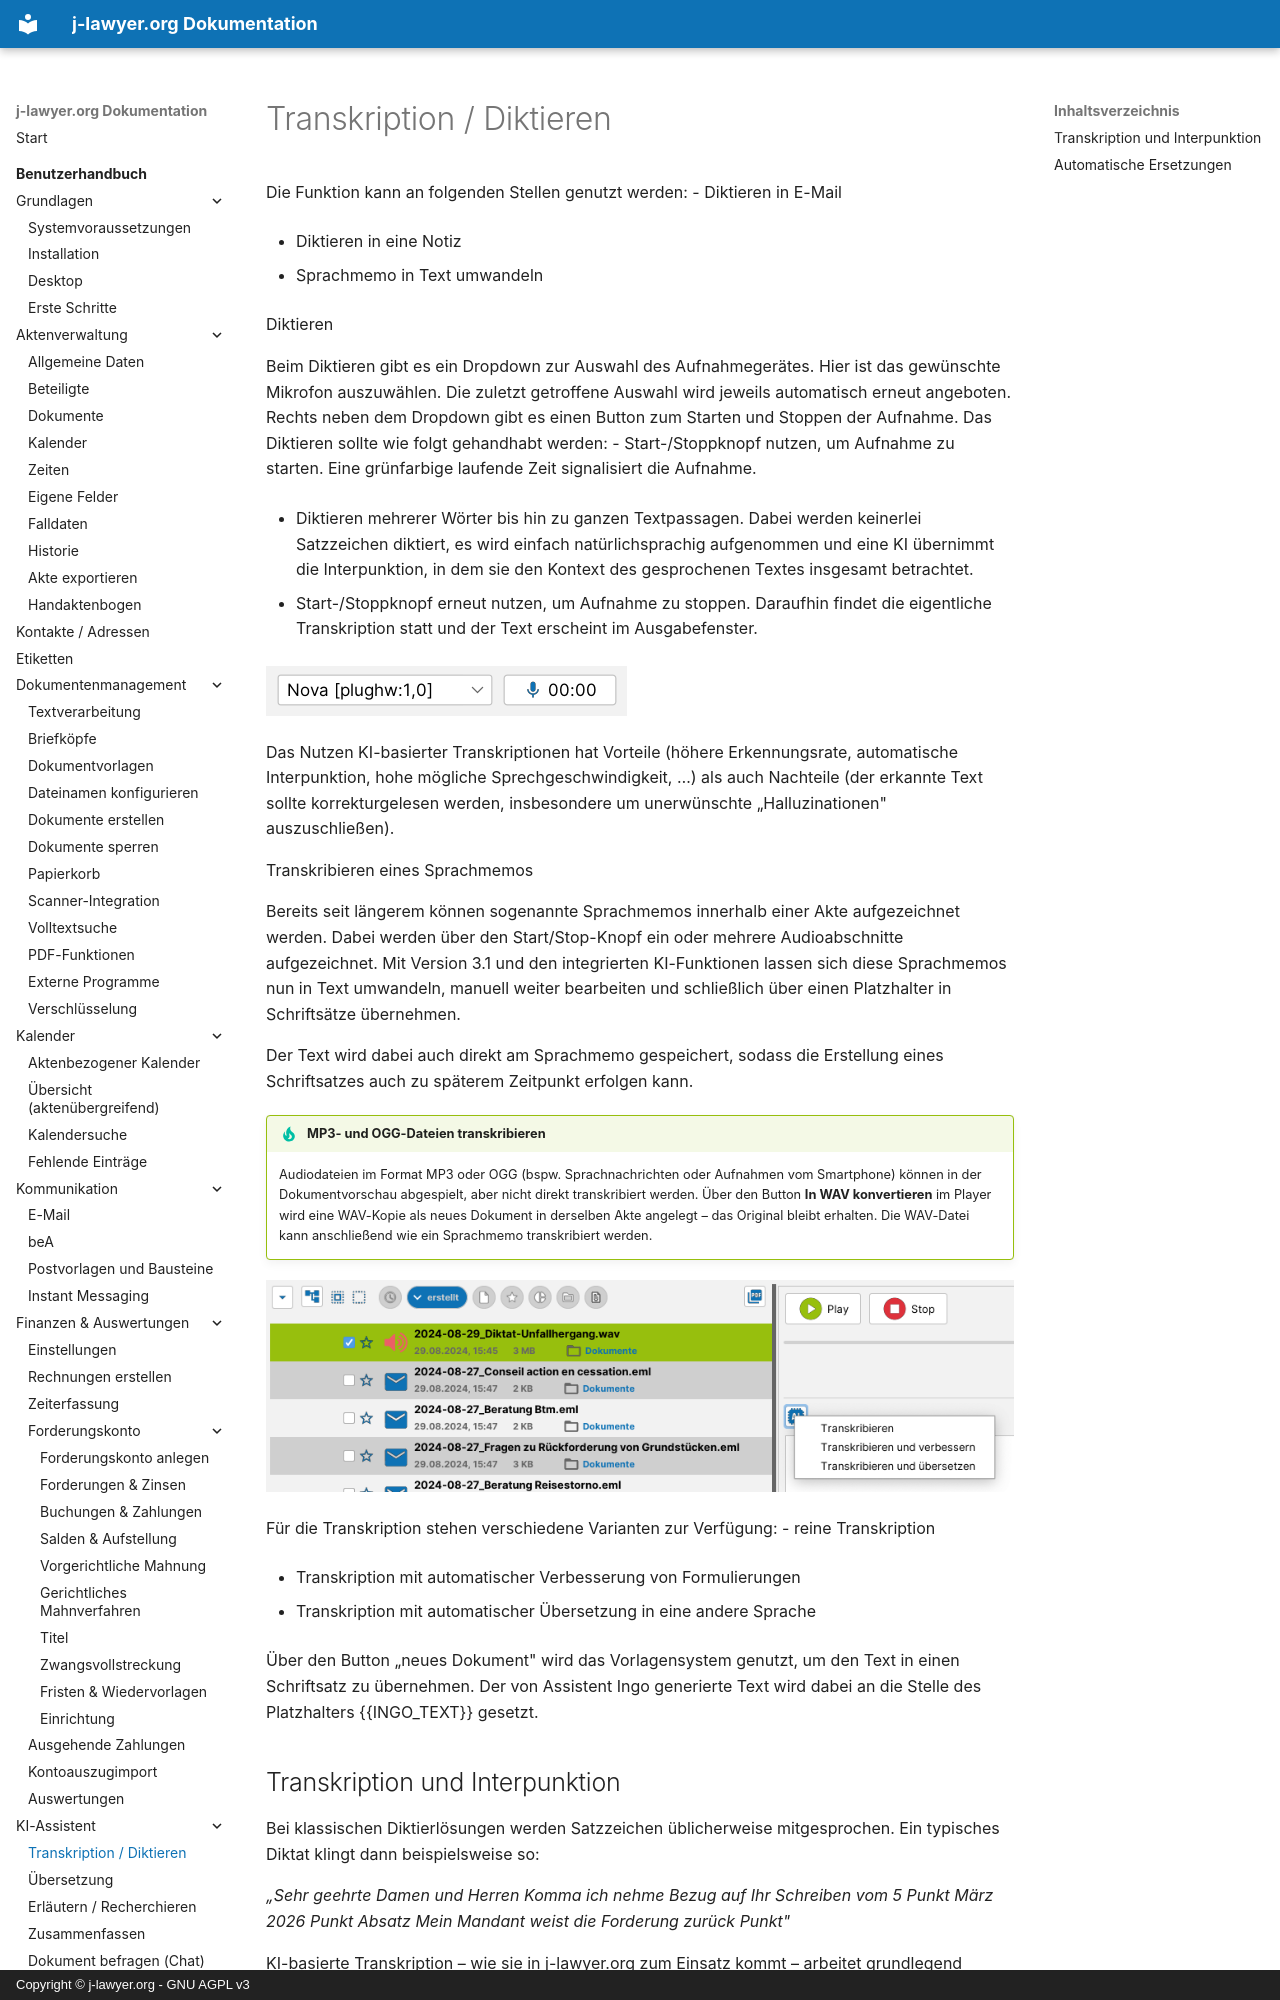

repository: jlawyerorg/j-lawyer-documentation · page: benutzerhandbuch/ki-assistent/transkription/index.html · generator: mkdocs · copyright: Copyright © j-lawyer.org - GNU AGPL v3

# Transkription / Diktieren {#transkription}

Die Funktion kann an folgenden Stellen genutzt werden:
- Diktieren in E-Mail

- Diktieren in eine Notiz

- Sprachmemo in Text umwandeln

Diktieren

Beim Diktieren gibt es ein Dropdown zur Auswahl des Aufnahmegerätes. Hier ist das gewünschte Mikrofon auszuwählen. Die zuletzt getroffene Auswahl wird jeweils automatisch erneut angeboten. Rechts neben dem Dropdown gibt es einen Button zum Starten und Stoppen der Aufnahme. Das Diktieren sollte wie folgt gehandhabt werden:
- Start-/Stoppknopf nutzen, um Aufnahme zu starten. Eine grünfarbige laufende Zeit signalisiert die Aufnahme.

- Diktieren mehrerer Wörter bis hin zu ganzen Textpassagen. Dabei werden keinerlei Satzzeichen diktiert, es wird einfach natürlichsprachig aufgenommen und eine KI übernimmt die Interpunktion, in dem sie den Kontext des gesprochenen Textes insgesamt betrachtet.

- Start-/Stoppknopf erneut nutzen, um Aufnahme zu stoppen. Daraufhin findet die eigentliche Transkription statt und der Text erscheint im Ausgabefenster.

![Abbildung 47](../../images/j-lawyer-org-UserGuide-de-053.png)


Das Nutzen KI-basierter Transkriptionen hat Vorteile (höhere Erkennungsrate, automatische Interpunktion, hohe mögliche Sprechgeschwindigkeit, …) als auch Nachteile (der erkannte Text sollte korrekturgelesen werden, insbesondere um unerwünschte „Halluzinationen" auszuschließen).

Transkribieren eines Sprachmemos

Bereits seit längerem können sogenannte Sprachmemos innerhalb einer Akte aufgezeichnet werden.  Dabei werden über den Start/Stop-Knopf ein oder mehrere Audioabschnitte aufgezeichnet. Mit Version 3.1 und den integrierten KI-Funktionen lassen sich diese Sprachmemos nun in Text umwandeln, manuell weiter bearbeiten und schließlich über einen Platzhalter in Schriftsätze übernehmen.

Der Text wird dabei auch direkt am Sprachmemo gespeichert, sodass die Erstellung eines Schriftsatzes auch zu späterem Zeitpunkt erfolgen kann.

!!! tip "MP3- und OGG-Dateien transkribieren"
    Audiodateien im Format MP3 oder OGG (bspw. Sprachnachrichten oder Aufnahmen vom Smartphone) können in der Dokumentvorschau abgespielt, aber nicht direkt transkribiert werden. Über den Button **In WAV konvertieren** im Player wird eine WAV-Kopie als neues Dokument in derselben Akte angelegt – das Original bleibt erhalten. Die WAV-Datei kann anschließend wie ein Sprachmemo transkribiert werden.

![Abbildung 48](../../images/j-lawyer-org-UserGuide-de-054.png)


Für die Transkription stehen verschiedene Varianten zur Verfügung:
- reine Transkription

- Transkription mit automatischer Verbesserung von Formulierungen

- Transkription mit automatischer Übersetzung in eine andere Sprache

Über den Button „neues Dokument" wird das Vorlagensystem genutzt, um den Text in einen Schriftsatz zu übernehmen. Der von Assistent Ingo generierte Text wird dabei an die Stelle des Platzhalters {{INGO_TEXT}} gesetzt.
